Image classification data set "images" (SriniMaiya/ECG-Signal-Classification on GitHub). Class labels (3): ARR, CHF, NSR.

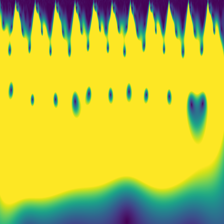
Label: ARR

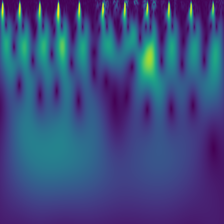
Label: NSR

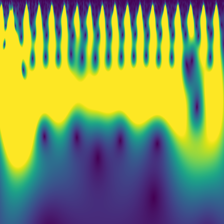
Label: CHF

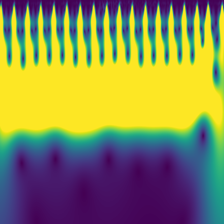
Label: ARR

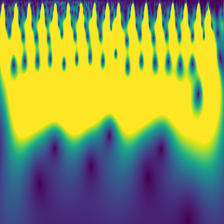
Label: NSR

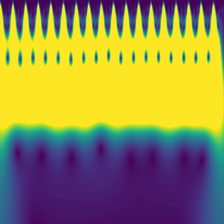
Label: CHF
